2-way image classification set "img" from GitHub (JoelsonSartoriJr/ReconhecimentoCurvas); label vocabulary: elipse, parabola.

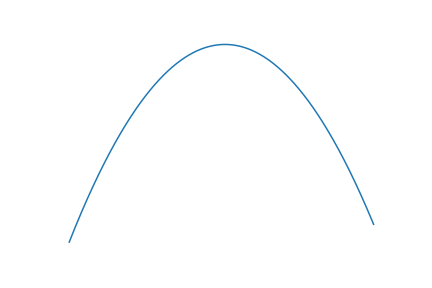
Label: parabola

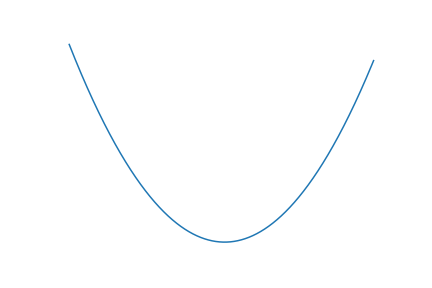
Label: parabola

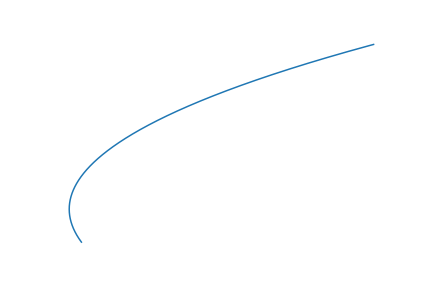
Label: parabola

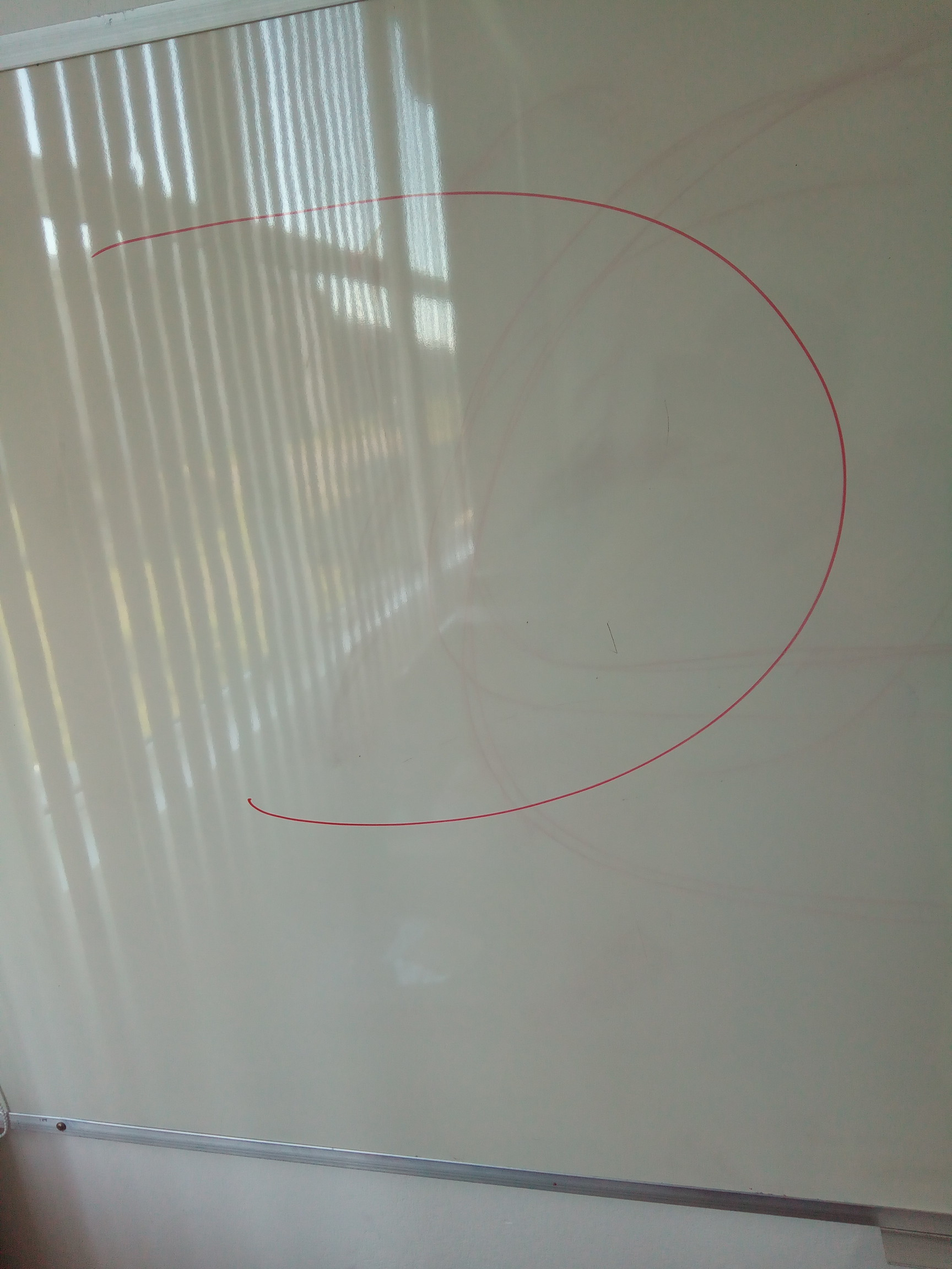
Label: parabola

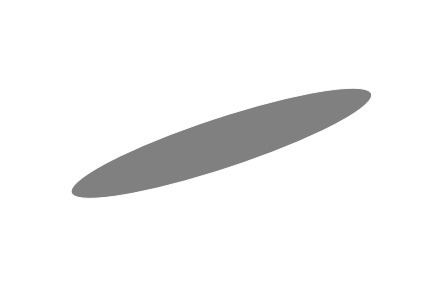
Label: elipse

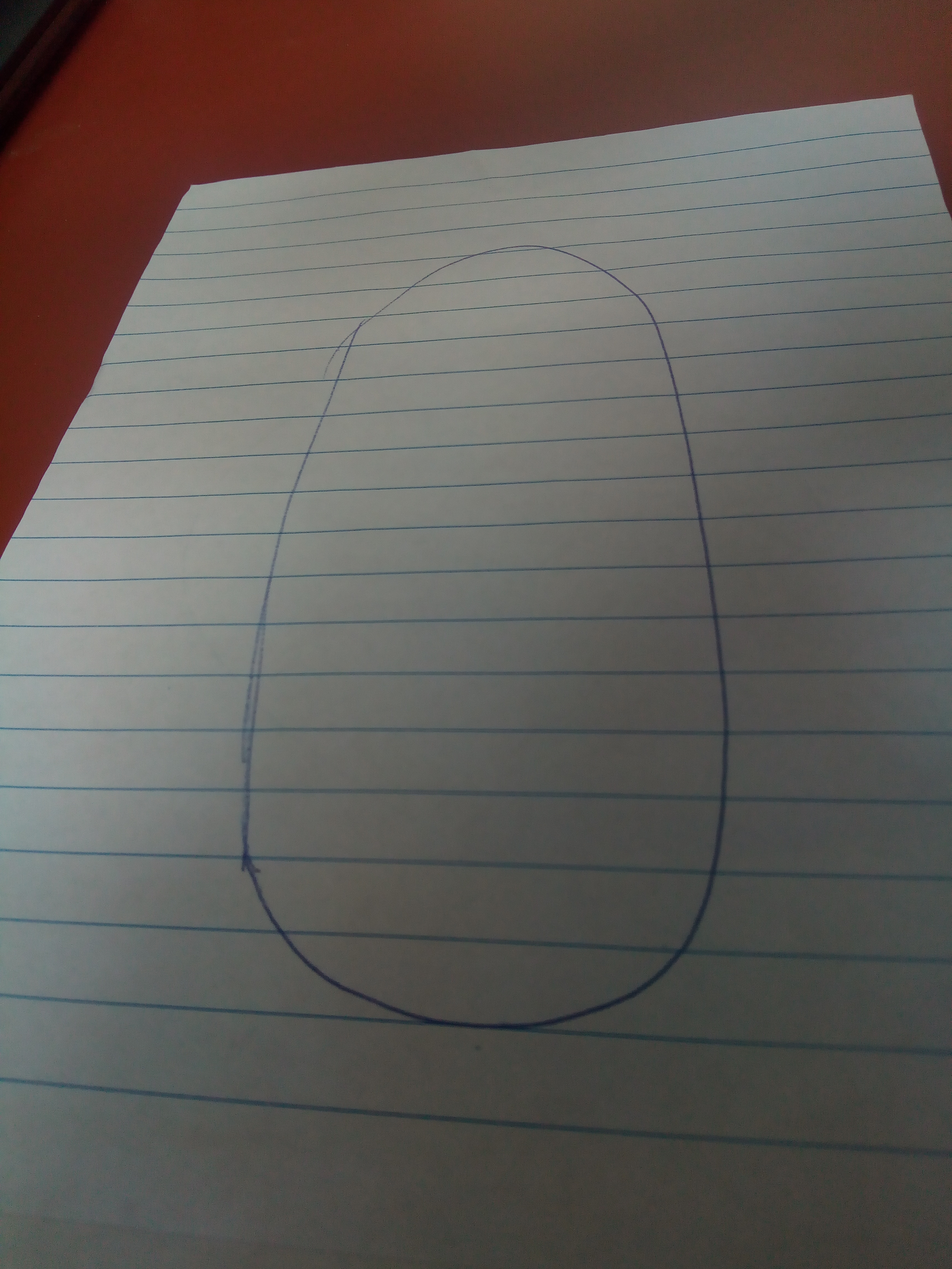
Label: elipse
